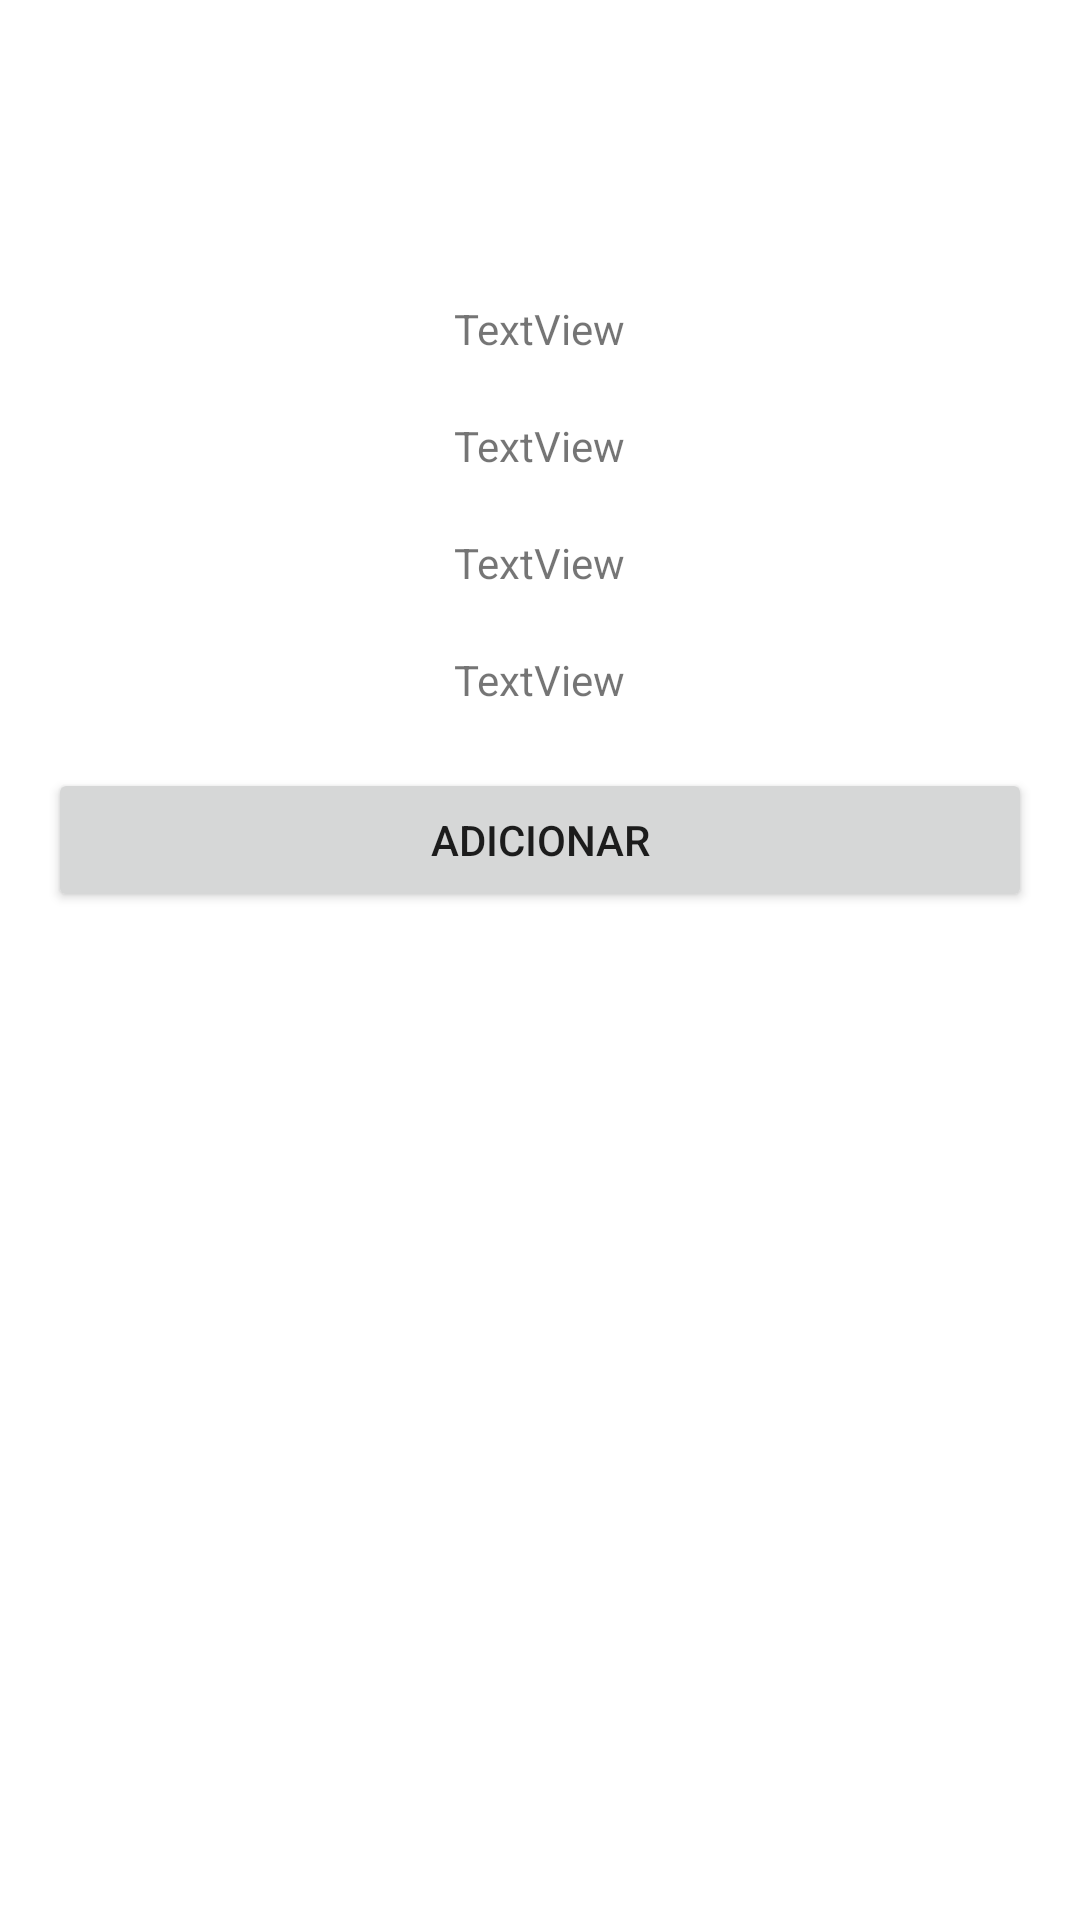

Produce the Android XML layout that renders to this screen, including the resource entries it uses.
<!-- AndroidManifest.xml: application theme Theme.PizzariaApp -->
<!-- res/layout/activity_menu.xml -->
<?xml version="1.0" encoding="utf-8"?>
<LinearLayout xmlns:android="http://schemas.android.com/apk/res/android"
    xmlns:tools="http://schemas.android.com/tools"
    android:layout_width="match_parent"
    android:layout_height="match_parent"
    android:orientation="vertical"
    android:paddingLeft="16dp"
    android:paddingRight="16dp"
    tools:context=".Menu">
    <TextView
        android:id="@+id/textName"
        android:layout_width="wrap_content"
        android:layout_height="wrap_content"
        android:layout_gravity="center"
        android:layout_marginTop="100dp"
        android:text="TextView" />

    <TextView
        android:id="@+id/textN1"
        android:layout_marginTop="20dp"
        android:layout_width="wrap_content"
        android:layout_height="wrap_content"
        android:layout_gravity="center"
        android:text="TextView" />

    <TextView
        android:id="@+id/textEnd"
        android:layout_marginTop="20dp"
        android:layout_width="wrap_content"
        android:layout_height="wrap_content"
        android:text="TextView"
        android:layout_gravity="center"/>

    <TextView
        android:id="@+id/textData"
        android:layout_marginTop="20dp"
        android:layout_width="wrap_content"
        android:layout_height="wrap_content"
        android:text="TextView"
        android:layout_gravity="center"/>

    <Button
        android:id="@+id/btnAdd"
        android:layout_marginTop="20dp"
        android:layout_width="match_parent"
        android:layout_height="wrap_content"
        android:text="Adicionar" />

</LinearLayout>
<!-- resources referenced by this layout -->
<resources>
  <style name="Theme.PizzariaApp" parent="Theme.MaterialComponents.DayNight.DarkActionBar">
          
          <item name="colorPrimary">@color/purple_500</item>
          <item name="colorPrimaryVariant">@color/purple_700</item>
          <item name="colorOnPrimary">@color/white</item>
          
          <item name="colorSecondary">@color/teal_200</item>
          <item name="colorSecondaryVariant">@color/teal_700</item>
          <item name="colorOnSecondary">@color/black</item>
          
          <item name="android:statusBarColor" tools:targetApi="l">?attr/colorPrimaryVariant</item>
          
      </style>
  <!-- not gathered from this repository: default colours our renderer supplied (Android Studio template values) -->
  <color name="purple_500">#FF6200EE</color>
  <color name="purple_700">#FF3700B3</color>
  <color name="teal_200">#FF03DAC5</color>
  <color name="teal_700">#FF018786</color>
  <color name="black">#FF000000</color>
  <color name="white">#FFFFFFFF</color>
</resources>
